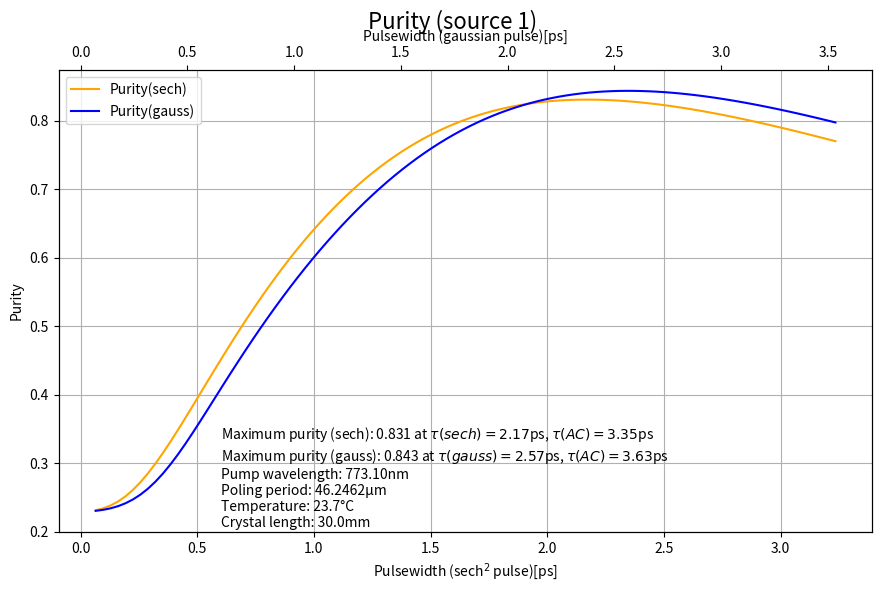

The script that saved this image:
#!/usr/bin/python3
#this script calculates the JSA for a sech^2 shaped pump, applies a SDV to it and calculates the purity
#it does so for different pump pulse widths and plots purity vs. pulse width

##################################
#                           TODO                                      ###
##################################
#
###
### Include thermal expansion leading to PP change
###
#
#

import numpy, scipy, scipy.optimize, scipy.linalg, scipy.interpolate
import matplotlib
import matplotlib.pyplot as plt
import array
from matplotlib.offsetbox import AnchoredText
import os
import pprint

#TESTING
from time import time
#/TESTING

useabs=False#take absolute value of pea?

#use spectral filter?
usefilter=False #change filterfunction(l) below
FilterString='Filter used: $\lambda_c$={0:.2f}nm, bandwidth={1:.2f}nm. (Only on idler)\n'.format(1546.2,3)

includegauss=True#do calc and plot for gaussian pulse too
includeintensity=False#do calc and plot for intensity too
plot=True
saveplot=True
#usetauAC: if true, treat pulsewidth as ACF-FWHM and convert to pulseduration FWHM using a deconvolution factor, depending on pulseshape
usetauAC=True

source=1

#savename of the plot
plotsavename="purity_source{0:}_nofilter.pdf".format(source)
#plotsavename="purity.pdf"
plottitle='Purity (source {0:})'.format(source)
#plottitle='Purity'

#Pump wavelength in m
pwl=773.1*10**(-9)
#Quasi phase matching order
m = -1
#Poling period in m
PPvec=[46.24657*10**(-6),46.24156*10**(-6)]
PP=PPvec[source-1]
#PP=46.03*10**(-6)
#PP=46.1*10**(-6)

#Temperature in °C
Tvec=[23.7,25.15]
T=Tvec[source-1]
#T=50
#T=32
#Crystal length in m
L=30*10**(-3)

#pump pulsewidth in s (measured by intensity autocorrelator)
#tauinter=[1.0*10**(-12),12.0*10**(-12)]
tauinter=[0.1*10**(-12),5.0*10**(-12)]
numtau=100
#factors to convert pulsewidth between autocorrelator measurement and real pulsewidth
if usetauAC:
    taucfgauss=(1/numpy.sqrt(2))     # gaussian shape
    taucfsech=0.647                         # sech2 shape
else:
    taucfgauss=1     # gaussian shape
    taucfsech=1                         # sech2 shape

#resolution
#number of subintervals the s/i wavelength range will be devided in
numpts=200
#wavelengthrange to calculate (interval centered around 2*pwl)
wlrange=8

#
#constants
#
#Pi
pi=numpy.pi
#time bandwidth product
tbwpgauss=0.441
tbwpsech=((2*numpy.log(1+numpy.sqrt(2)))/(pi))**2
print('TBWP (gauss): ', tbwpgauss)
print('TBWP (sech): ', tbwpsech)
#speed of light in m/s
c = 299792458
#refractive indices fit parameters
#
#
a10z = 9.9587*10**(-6)
a11z = 9.9228*10**(-6)
a12z = -8.9603*10**(-6)
a13z = 4.1010*10**(-6)
a20z = -1.1882*10**(-8)
a21z = 10.459*10**(-8)
a22z = -9.8136*10**(-8)
a23z = 3.1481*10**(-8)
a10y = 6.2897*10**(-6)
a11y = 6.3061*10**(-6)
a12y = -6.0629*10**(-6)
a13y = 2.6486*10**(-6)
a20y = -0.14445*10**(-8)
a21y = 2.2244*10**(-8)
a22y = -3.5770*10**(-8)
a23y = 1.3470*10**(-8)

def ny(lin, t):
        #formulas for µm...
        l=lin*10**(6)#formulas for µm...
        f1=a10y+(1/l)*(a11y+(1/l)*(a12y+(a13y/l) ) )
        f2=a20y+(1/l)*(a21y+(1/l)*(a22y+(a23y/l) ) )
        f3=numpy.sqrt(numpy.abs(-0.0138408*l*l+0.922683/(1-0.0467695/(l*l))+2.0993))
        return (t-25)*f1+(t-25)*(t-25)*f2+f3

def nz(lin, t):
        #formulas for µm...
        l=lin*10**(6)#formulas for µm...
        f1=a10z+(1/l)*(a11z+(1/l)*(a12z+(a13z/l) ) )
        f2=a20z+(1/l)*(a21z+(1/l)*(a22z+(a23z/l) ) )
        f3=numpy.sqrt(numpy.abs(-0.00968956*l*l+1.18431/(1-0.0514852/(l*l))+0.6603/(1-100.00507/(l*l))+2.12725))
        return (t-25)*f1+(t-25)*(t-25)*f2+f3

#
#Thermal expansion coefficients of KTP
#(Emanueli 2003)
#
TXCa=6.7*10**(-6)
TXCb=11*10**(-9)
TXrefT=25
#thermal expansion factor
def thermexpfactor(T):
        return (1+TXCa*(T-TXrefT)+TXCb*(T-TXrefT)*(T-TXrefT))

#phasematching conditions
def econv(lp, ls, li):
        return 1/lp - 1/ls - 1/li
def pconv(lp, ls, li, T, PP):
        #wavelengths in nm, but refractive-index-functions take µm
        pp=ny(lp,T)/lp
        ps=ny(ls,T)/ls
        pi=nz(li,T)/li
        pc=m/PP
        return pp-ps-pi-pc

#this wrapper returns a n arroy of functions(phasematching conditions) that only takes signal- and idler-wavelength as arguments
def epconvonlywl(lp,T,PP):
        def epconv(x):
                #x[0]:lambda_p
                #x[0]:lambda_s
                #x[1]:lambda_i
                return [econv(lp,x[0],x[1]), pconv(lp,x[0],x[1],T,PP)]
        return epconv

#returns signal and idler wavelengths that satisfy phasematching conditions for a given pumpwavelength, temperature and poling period
def SIwls(x):
        #x[0]: lambda_pump
        #x[1]: Temperature
        #x[2]: Poling period
        return scipy.optimize.fsolve(epconvonlywl(x[0],x[1],x[2]),[2*x[0],2*x[0]],xtol=1e-14)

#returns difference between signal and idler wavelength for a given pumpwavelength, temperature and poling period
def wlgap(x):
        #x[0]: lambda_pump
        #x[1]: Temperature
        #x[2]: Poling period
        swl,iwl=SIwls([x[0],x[1],x[2]])
        return swl-iwl

#returns a function that only depends on the poling period
def wlgaponlyT(lp, PP):
        def wlgap2(T):
                swl,iwl=SIwls([lp,T,PP])
                return swl-iwl
        return wlgap2

def deltak(lp, ls, li, T, PP):
        tmp=pconv(lp, ls, li, T, PP)
        return 2*pi*tmp

#calculates pumpwavelength out of signal and idler wavelength, using energy conservation
def lambdap(ls, li):
        return 1/(1/ls+1/li)


#phase matching amplitude
def PMA(dk,cl):
        #note: numpy.sinc(x) evaluates to Sin(pi*x)/(pi*x)
        #this really produced some headache.
        return numpy.sinc(dk*cl/(2*pi))#*numpy.exp(numpy.complex(0,1)*dk*cl/2)
def PMAgauss(dk, cl):
        return PMA(dk,cl)
def PMAsech(dk, cl):
        return PMA(dk,cl)
#phase matching intensity
def PMIsech(dk, cl):
        return numpy.square(PMA(dk,cl))
def PMIgauss(dk, cl):
        return numpy.square(PMA(dk,cl))

###################
###         gaussian         ###
###################
#pump envelope (gauss)
#amplitude
def PEAgauss(lp, ls, li, sp):
        dl = 1/ls + 1/li - 1/lp
        return (   numpy.exp(   - (   pi*c*( dl ) / (  sp )   )**2   )   ) #note: 2*pi*c/(2*sp)
#intensity
def PEIgauss(lp, ls, li, sp):
        return PEAgauss(lp, ls, li, sp)**2

#joint spectral amplitude for gaussian beam
def JSAgauss(lp, ls, li, tauac, t, pp, cl):
        #tauac: autocorrelator measured pulsewidth
        tau=tauac*taucfgauss
        #tau=tauac
        dnu=tbwpgauss/tau # FWHM in frequency
        dw=2*pi*dnu # FWHM in angular frequency
        sp=dw/(2*numpy.sqrt(2*numpy.log(2))) # gaussian standard deviation from FWHM
        dk=deltak(lambdap(ls,li), ls, li, t, pp)
        jsa=PEAgauss(lp,ls,li,sp)*PMAgauss(dk,cl)
        if useabs:
            return numpy.absolute(jsa)
        else:
            return jsa
#joint spectral intensity for gaussian beam
def JSIgauss(lp, ls, li, tauac, t, pp, cl):
        return (JSAgauss(lp, ls, li, tauac, t, pp, cl))**2

def PEAnPMAnJSAgauss(lp, ls, li, tauac, t, pp, cl):
        #tauac: autocorrelator measured pulsewidth
        tau=tauac*taucfgauss
        #tau=tauac
        dnu=tbwpgauss/tau # FWHM in frequency
        dw=2*pi*dnu # FWHM in angular frequency
        sp=dw/(2*numpy.sqrt(2*numpy.log(2))) # gaussian standard deviation from FWHM
        dk=deltak(lambdap(ls,li), ls, li, t, pp)
        pea=PEAgauss(lp,ls,li,sp)
        pma=PMAgauss(dk,cl)
        jsa=pea*pma
        if useabs:
            return [numpy.absolute(pea),numpy.absolute(pma),numpy.absolute(jsa)]
        else:
            return [pea,pma,jsa]
def PEInPMInJSIgauss(lp, ls, li, tauac, t, pp, cl):
        [pei,pea,jsa]=PEAnPMAnJSAgauss(lp,ls,li,tauac,t,pp,cl)
        return [pei**2,pea**2,jsa**2]


###################
###          sech^2          ###
###################
#pump envelope amplitude for sech^2 beam
def PEAsech(lp, ls, li, B):
        wfact=2*pi*c*(1/ls+1/li-1/lp)
        argument=wfact*B
        return (1/numpy.cosh(argument))
#pump envelope intensity for gaussian beam
def PEIsech(lp, ls, li, dw):
        return (PEAsech(lp, ls, li, dw))**2

#joint spectral amplitude for sech^2 beam
def JSAsech(lp, ls, li, tauac, t, pp, cl):
        tau = tauac*taucfsech
        #tau=tauac
        dw=2*pi*tbwpsech/(tau)
        B = 2*numpy.arccosh(numpy.sqrt(2))/dw
        dk=deltak(lambdap(ls,li), ls, li, t, pp)
        jsa=PEAsech(lp, ls, li, B)*PMAsech(dk, cl)
        if useabs:
            return numpy.absolute(jsa)
        else:
            return jsa
#joint spectral intensity for sech^2 beam
def JSIsech(lp, ls, li, tauac, t, pp, cl):
        return JSAsech(lp, ls, li, tauac, t, pp, cl)**2

def PEAnPMAnJSAsech(lp,ls,li,tauac,t,pp,cl):
        tau = tauac*taucfsech
        #tau=tauac
        dw=2*pi*tbwpsech/(tau)
        B = 2*numpy.arccosh(numpy.sqrt(2))/dw
        dk=deltak(lambdap(ls,li), ls, li, t, pp)
        pea=PEAsech(lp, ls, li, B)
        pma=PMAsech(dk, cl)
        jsa=pea*pma
        if useabs:
            return [numpy.absolute(pea),numpy.absolute(pma),numpy.absolute(jsa)]
        else:
            return [pea,pma,jsa]
def PEInPMInJSIsech(lp,ls,li,tauac,t,pp,cl):
        [pea,pma,jsa]=PEAnPMAnJSAsech(lp,ls,li,tauac,t,pp,cl)
        return [pea**2,pma**2,jsa**2]

def filterfunction(ls,li):
    #rectangular filter with:
    #lc......central wavelength
    #bwh..half bandwidth (such that transmittivity=1 in the range (lc-bwh,lc+bwh) ).
    lc=1546.2*10**-(9)
    bwh=1.5*10**(-9)
    
    #rectangular filter on both signal and idler
    if 0:
        if (ls<(lc-bwh) or ls>(lc+bwh) or li<(lc-bwh) or li>(lc+bwh)):
            return(0)
        else:
            return(1)
    #rectangular filter only on signal
    if 0:
        if (ls<(lc-bwh) or ls>(lc+bwh)):
            return(0)
        else:
            return(1)
    #rectangular filter only on idler
    if 1:
        if (li<(lc-bwh) or li>(lc+bwh)):
            return(0)
        else:
            return(1)


print('Calculating purity of source {0:}'.format(source))
print('Pump wavelength: {0:.2f}nm'.format(pwl*10**9))
print('Poling period: {0:.4f}µm'.format(PP*10**6))
print('Temperature: {0:.2f}°C'.format(T))
print('Crystal length: {0:.2f}mm'.format(L*10**3))
print('Pulsewidth range: {0:.2f}-{1:.2f} ps'.format(tauinter[0]*10**12,tauinter[1]*10**12))
print('Number of points in pulsewidth range: {0:.0f}'.format(numtau))
print('Wavelength range: {0:.2f}nm'.format(wlrange))
print('Number of points in wavelength range: {0:.0f}'.format(numpts))
print('Use spectral filtering: ',usefilter)
print('Do calculations for gaussian pulse shape too: ',includegauss)
print('Do calculations for intensity too: ',includeintensity)
print('Plot purity vs pulsewidth: ',plot)
print('Save plot: ',saveplot)
print('Use ACF-FWHM and convert to pulsewidth: ',usetauAC)
print('')

PP=PP*thermexpfactor(T)
L=L*thermexpfactor(T)
taurange=numpy.linspace(tauinter[0],tauinter[1],numtau)
signalrange=numpy.linspace(2*pwl-0.5*wlrange*10**(-9),2*pwl+0.5*wlrange*10**(-9),numpts)
sigpoints=len(signalrange)
idlerrange=numpy.linspace(2*pwl-0.5*wlrange*10**(-9),2*pwl+0.5*wlrange*10**(-9),numpts)
X,Y=numpy.meshgrid(signalrange,idlerrange)

filtermatrix=[]
if usefilter:
    for i in range(0,len(signalrange)):
        filtervector=[]
        for j in range(0,len(idlerrange)):
            filtervector.append(filterfunction(signalrange[i],idlerrange[j]))
        filtermatrix.append(filtervector)

idlpoints=len(idlerrange)
purityA=[]
purityI=[]
purityAg=[]
purityIg=[]
for i in range(0,len(taurange)):
        tau=taurange[i]
        if 1:
                #################################
                ###                          JSA                                     ###
                #################################
                #[ZpeasA,ZpmasA,ZjsasA]=PEAnPMAnJSAsech(pwl,X,Y,tau,T,PP,L)
                ZjsasA=JSAsech(pwl, X, Y, tau, T, PP, L)
                if includeintensity:
                    #[ZpeasI,ZpmasI,ZjsasI]=PEInPMInJSIsech(pwl,X,Y,tau,T,PP,L)
                    ZjsasI=JSIsech(pwl,X,Y,tau,T,PP,L)
                if usefilter:
                    ZjsasA=ZjsasA*filtermatrix
                    if includeintensity:
                        ZjsasI=ZjsasI*filtermatrix
                if includegauss:
                        #[ZpeagA,ZpmagA,ZjsagA]=PEAnPMAnJSAgauss(pwl,X,Y,tau,T,PP,L)
                        ZjsagA=JSAgauss(pwl,X,Y,tau,T,PP,L)
                        if includeintensity:
                            #[ZpeagI,ZpmagI,ZjsagI]=PEInPMInJSIgauss(pwl,X,Y,tau,T,PP,L)
                            ZjsagI=JSIgauss(pwl,X,Y,tau,T,PP,L)
                        if usefilter:
                            ZjsagA=ZjsagA*filtermatrix
                            if includeintensity:
                                ZjsagI=ZjsagI*filtermatrix

                #################################
                ###                       Purity                                    ###
                #################################
                #SDV
                sA=scipy.linalg.svd(ZjsasA,overwrite_a=True,compute_uv=False)
                #singular values in s. need to normalize s to get the schmidt magnitudes
                snA=sA/scipy.linalg.norm(sA,2)
                #sum of squares of schmidt magnitudes is purity
                purityA.append(numpy.sum(snA**4))
                infostring="Pulsewidth: {0:.5f}ps\tpurity(sech): {1:.5f}".format(tau*10**(12),purityA[i])
                if includeintensity:
                    sI=scipy.linalg.svd(ZjsasI,overwrite_a=True,compute_uv=False)
                    snI=sI/scipy.linalg.norm(sI,2)
                    purityI.append(numpy.sum(snI**4))
                    infostring=infostring+"\tpurity(intensity,sech): {0:.5f}".format(purityI[i])
                if includegauss:
                        sAg=scipy.linalg.svd(ZjsagA,overwrite_a=True,compute_uv=False)
                        snAg=sAg/scipy.linalg.norm(sAg,2)
                        purityAg.append(numpy.sum(snAg**4))
                        infostring=infostring+"\tpurity(gauss): {0:.5f}".format(purityAg[i])
                        if includeintensity:
                            sIg=scipy.linalg.svd(ZjsagI,overwrite_a=True,compute_uv=False)
                            snIg=sIg/scipy.linalg.norm(sIg,2)
                            purityIg.append(numpy.sum(snIg**4))
                            infostring=infostring+"\tpurity(intensity,gauss): {0:.5f}".format(purityIg[i])
                print(infostring)

#interpolate purity curve
increased_taurange=numpy.linspace(tauinter[0],tauinter[1],100000)
interPurA=scipy.interpolate.InterpolatedUnivariateSpline(taurange,purityA)
#interPurAsech=scipy.interpolate.InterpolatedUnivariateSpline(taurange*taucfsech,purityA)
interPurAsech=scipy.interpolate.InterpolatedUnivariateSpline(taurange,purityA)
interPurAvals=interPurA(increased_taurange)
interPurAsechvals=interPurAsech(increased_taurange)
maxA=numpy.max(interPurAvals)
maxAidx=numpy.argmax(interPurAvals)
if includeintensity:
    interPurI=scipy.interpolate.InterpolatedUnivariateSpline(taurange,purityI)
    #interPurIsech=scipy.interpolate.InterpolatedUnivariateSpline(taurange*taucfsech,purityI)
    interPurIsech=scipy.interpolate.InterpolatedUnivariateSpline(taurange,purityI)
    interPurIvals=interPurI(increased_taurange)
    interPurIsechvals=interPurIsech(increased_taurange)
    maxI=numpy.max(interPurIvals)
    maxIidx=numpy.argmax(interPurIvals)

if includegauss:
            interPurAg=scipy.interpolate.InterpolatedUnivariateSpline(taurange,purityAg)
            #interPurAgauss=scipy.interpolate.InterpolatedUnivariateSpline(taurange*taucfsech,purityAg)
            interPurAgauss=scipy.interpolate.InterpolatedUnivariateSpline(taurange,purityAg)
            interPurAgvals=interPurAg(increased_taurange)
            interPurAgaussvals=interPurAgauss(increased_taurange)
            maxAg=numpy.max(interPurAgvals)
            maxAgidx=numpy.argmax(interPurAgvals)
            if includeintensity:
                interPurIg=scipy.interpolate.InterpolatedUnivariateSpline(taurange,purityIg)
                #interPurIgauss=scipy.interpolate.InterpolatedUnivariateSpline(taurange*taucfsech,purityIg)
                interPurIgauss=scipy.interpolate.InterpolatedUnivariateSpline(taurange,purityIg)
                interPurIgvals=interPurIgauss(increased_taurange)
                interPurIgaussvals=interPurIgauss(increased_taurange)
                maxIg=numpy.max(interPurIgvals)
                maxIgidx=numpy.argmax(interPurIgvals)

if includeintensity:
    print("maximum:\n\t\t\tpurity: {0:.4f}\tpurity(intensity): {1:.4f}".format(maxA,maxI))
else:
    print("maximum:\n\t\t\tpurity: {0:.4f}".format(maxA))

if plot:
        print('plotting...')
        fig = plt.figure(figsize=(8.75*1.2, 5*1.2))
        xax1=fig.add_subplot(111)
        xax2=xax1.twiny()
        AnnotateString=''
        #plt.rc('text', usetex=True)
        AnnotateString=AnnotateString+r'Maximum purity (sech): {0:.3} at $\tau(sech)={1:.3}$ps, $\tau(AC)={2:.3}$ps'.format(maxA,increased_taurange[maxAidx]*taucfsech*10**12,increased_taurange[maxAidx]*10**12)+'\n'
        if usefilter:
            AnnotateString=AnnotateString+FilterString
        #AnnotateString=AnnotateString+'Maximum purity(intensity): {0:.3} at {1:.3}ps\n'.format(maxI,increased_taurange[maxIidx]*taucfsech*10**12)
        #AnnotateString=AnnotateString+'Maximum purity: {0:.3} at {1:.3}ps\n'.format(maxA,increased_taurange[maxAidx]*taucfsech*10**12)
        #AnnotateString=AnnotateString+'Maximum purity: {0:.3} at {1:.3}ps\n'.format(maxA,increased_taurange[maxAidx]*10**12)
        #AnnotateString=AnnotateString+'Maximum purity(intensity): {0:.3} at {1:.3}ps\n'.format(maxI,increased_taurange[maxIidx]*taucfsech*10**12)
        xax1.set_xlabel(r'Pulsewidth (sech$^2$ pulse)[ps]')
        xax2.set_xlabel(r'Pulsewidth (gaussian pulse)[ps]')
        #xax2.set_xlabel(r'Arbitrary scale')
        xax1.set_ylabel('Purity')
        xax1.plot(taurange*taucfsech*10**12,purityA,label='Purity(sech)',color='orange')
        if includeintensity:
            xax1.plot(taurange*taucfsech*10**12,purityI,label='Purity(intensity,sech)')
        if includegauss:
                xax2.plot(taurange*taucfgauss*10**12,purityAg,label='Purity(gauss)',color='blue')
                AnnotateString=AnnotateString+r'Maximum purity (gauss): {0:.3} at $\tau(gauss)={1:.3}$ps, $\tau(AC)={2:.3}$ps'.format(maxAg,increased_taurange[maxAgidx]*taucfgauss*10**12,increased_taurange[maxAgidx]*10**12)+'\n'
                if includeintensity:
                    xax1.plot(taurange*taucfgauss*10**12,purityIg,label='Purity(intensity,gauss)')
        
        AnnotateString = AnnotateString + 'Pump wavelength: {0:.2f}nm\nPoling period: {1:.4f}µm\nTemperature: {2:.1f}°C\nCrystal length: {3:.1f}mm'.format(pwl*10**9,PP*10**6,T,L*10**3)
        fig.suptitle(plottitle,fontsize=16)
        xax1.grid()
        #xax1.legend()
        handles1, labels1 = xax1.get_legend_handles_labels() 
        handles2, labels2 = xax2.get_legend_handles_labels() 
        xax2.legend(handles1+handles2, labels1+labels2) 
        plt.annotate(AnnotateString,xy=(0.2,0.01),xycoords='axes fraction')
        if saveplot:
                print('saving plot...')
                save_figure_fname = os.path.join(os.getcwd(), plotsavename)
                plt.savefig(save_figure_fname, format="pdf",transparent=True, bbox_inches='tight', pad_inches=0)
        plt.show()
